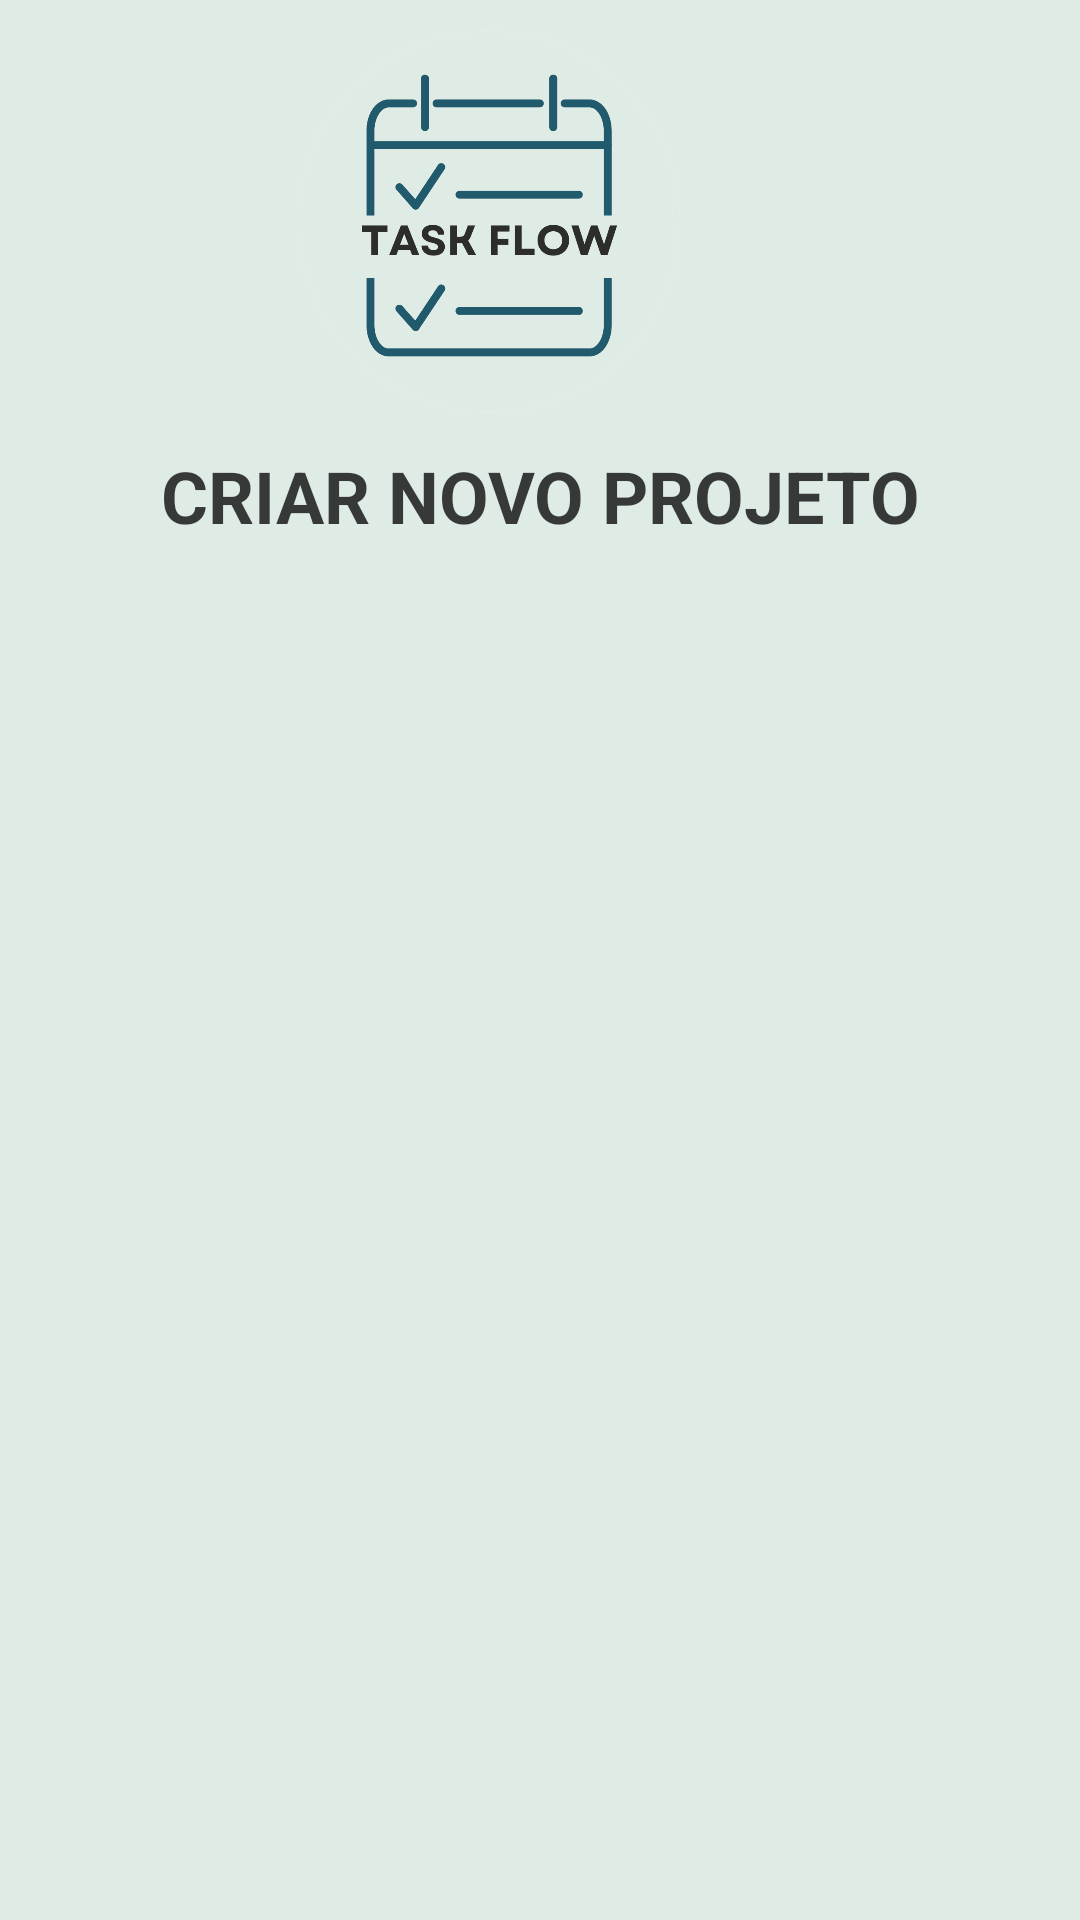

Write the Android layout XML for this screen, with the resource values it uses.
<!-- AndroidManifest.xml: application theme Theme.TaskFlow -->
<!-- res/layout/activity_tela_criar_novo_projeto.xml -->
<?xml version="1.0" encoding="utf-8"?>
<androidx.constraintlayout.widget.ConstraintLayout xmlns:android="http://schemas.android.com/apk/res/android"
    xmlns:app="http://schemas.android.com/apk/res-auto"
    xmlns:tools="http://schemas.android.com/tools"
    android:id="@+id/teste"
    android:layout_width="match_parent"
    android:layout_height="match_parent"
    android:background="#DFECE6"
    tools:context=".TelaCriarEquipe">

    <Button
        android:id="@+id/button7"
        android:layout_width="362dp"
        android:layout_height="56dp"
        android:layout_marginStart="24dp"
        android:layout_marginEnd="24dp"
        android:layout_marginBottom="24dp"
        android:backgroundTint="@color/Secundaria"
        android:text="CRIAR EQUIPE"
        android:textStyle="bold"
        app:iconPadding="8dp"
        app:layout_constraintBottom_toBottomOf="parent"
        app:layout_constraintEnd_toEndOf="parent"
        app:layout_constraintStart_toStartOf="parent"
        app:layout_constraintTop_toBottomOf="@+id/editTextText4" />

    <TextView
        android:id="@+id/textView13"
        android:layout_width="0dp"
        android:layout_height="55dp"
        android:layout_marginStart="32dp"
        android:layout_marginTop="10dp"
        android:layout_marginEnd="32dp"
        android:text="CRIAR NOVO PROJETO"
        android:textAlignment="center"
        android:textColor="#C4020202"
        android:textSize="24sp"
        android:textStyle="bold"
        app:layout_constraintEnd_toEndOf="parent"
        app:layout_constraintHorizontal_bias="0.5"
        app:layout_constraintStart_toStartOf="parent"
        app:layout_constraintTop_toBottomOf="@+id/imageView16" />

    <Button
        android:id="@+id/button4"
        style="@style/Widget.Material3.Button.TonalButton.Icon"
        android:layout_width="51dp"
        android:layout_height="59dp"
        android:layout_marginStart="8dp"
        android:layout_marginTop="32dp"
        android:backgroundTint="@color/Principal"
        android:textColor="@color/white"
        app:icon="@drawable/back"
        app:iconTint="@color/white"
        app:layout_constraintStart_toStartOf="parent"
        app:layout_constraintTop_toTopOf="parent" />

    <ImageView
        android:id="@+id/imageView16"
        android:layout_width="0dp"
        android:layout_height="129dp"
        android:layout_marginStart="8dp"
        android:layout_marginTop="10dp"
        android:layout_marginEnd="100dp"
        app:layout_constraintEnd_toEndOf="parent"
        app:layout_constraintStart_toEndOf="@+id/button4"
        app:layout_constraintTop_toTopOf="parent"
        app:srcCompat="@drawable/logotask" />

    <ImageView
        android:id="@+id/imageView21"
        android:layout_width="385dp"
        android:layout_height="415dp"
        app:layout_constraintEnd_toEndOf="parent"
        app:layout_constraintHorizontal_bias="0.5"
        app:layout_constraintStart_toStartOf="parent"
        app:layout_constraintTop_toBottomOf="@+id/textView13"
        app:srcCompat="@drawable/illustration_project" />

    <EditText
        android:id="@+id/editTextText3"
        android:layout_width="359dp"
        android:layout_height="65dp"
        android:layout_marginStart="24dp"
        android:layout_marginTop="10dp"
        android:layout_marginEnd="24dp"
        android:ems="10"
        android:inputType="text"
        android:radius="30dp"
        android:text="Nome do Projeto"
        app:layout_constraintEnd_toEndOf="parent"
        app:layout_constraintHorizontal_bias="0.0"
        app:layout_constraintStart_toStartOf="parent"
        app:layout_constraintTop_toBottomOf="@+id/imageView21" />

    <EditText
        android:id="@+id/editTextText4"
        android:layout_width="341dp"
        android:layout_height="63dp"
        android:layout_marginStart="60dp"
        android:layout_marginTop="10dp"
        android:layout_marginEnd="24dp"
        android:ems="10"
        android:inputType="text"
        android:text="Prazo"
        app:layout_constraintEnd_toEndOf="parent"
        app:layout_constraintHorizontal_bias="0.0"
        app:layout_constraintStart_toStartOf="parent"
        app:layout_constraintTop_toBottomOf="@+id/editTextText3" />

    <ImageView
        android:id="@+id/imageView22"
        android:layout_width="33dp"
        android:layout_height="41dp"
        app:layout_constraintBottom_toBottomOf="@+id/editTextText4"
        app:layout_constraintEnd_toStartOf="@+id/editTextText4"
        app:layout_constraintTop_toTopOf="@+id/editTextText4"
        app:layout_constraintVertical_bias="0.545"
        app:srcCompat="@drawable/datepicker" />

</androidx.constraintlayout.widget.ConstraintLayout>
<!-- resources referenced by this layout -->
<resources>
  <color name="Principal">#215a6d</color>
  <color name="Secundaria">#3ca2a2</color>
  <color name="white">#FFFFFFFF</color>
  <!-- drawable datepicker: png bitmap (drawable, 14306 bytes) -->
  <!-- drawable logotask: png bitmap (drawable, 43027 bytes) -->
  <style name="Theme.TaskFlow" parent="Base.Theme.TaskFlow" />
  <style name="Base.Theme.TaskFlow" parent="Theme.Material3.DayNight.NoActionBar">
          
           <item name="colorPrimary">@color/Principal</item>
      </style>
</resources>
